Run: headless pygame with SDL's dummy video driver; simulated clock (each Clock.tick advances the game by its frame time, no real sleeping); random seed 0; keys injected as events and as key.get_pressed() state; no mouse input.
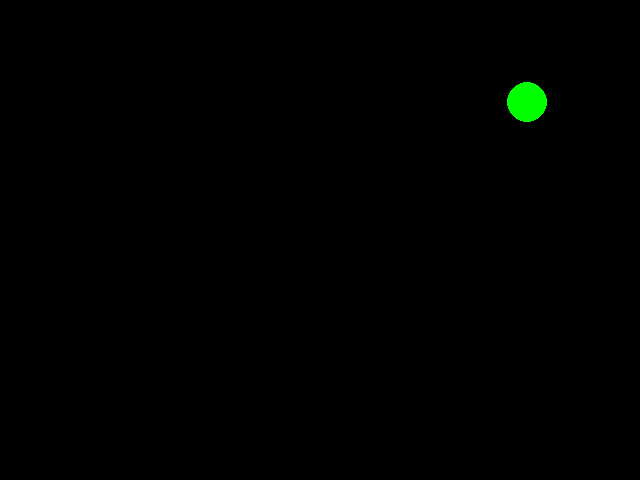
Frame 1 of 4 · flips 1–60 · no input
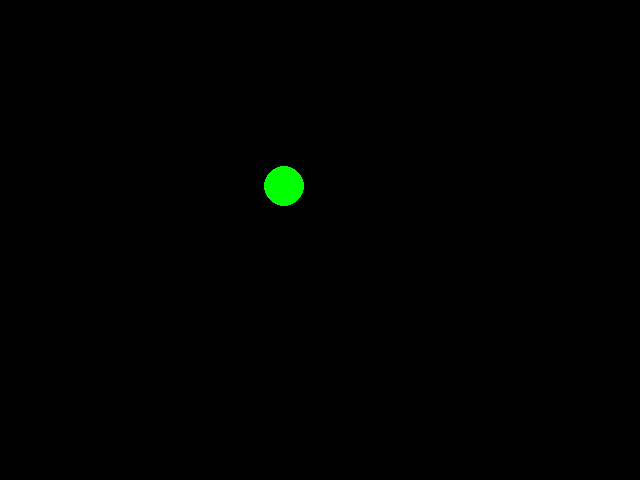
Frame 2 of 4 · flips 61–180 · tapped SPACE, RETURN · held RIGHT (→), D
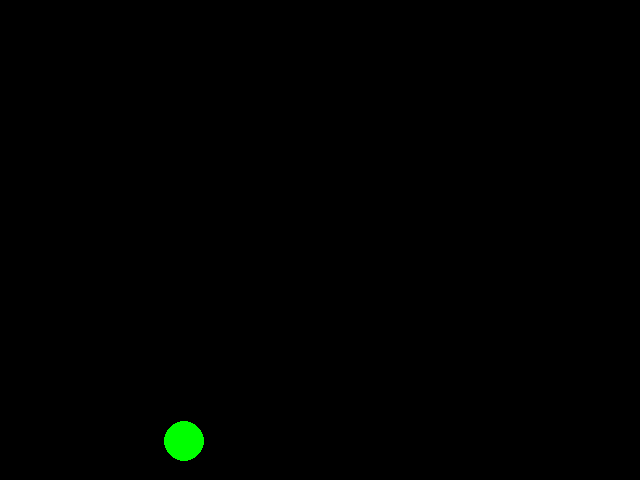
Frame 3 of 4 · flips 181–300 · held DOWN (↓), S
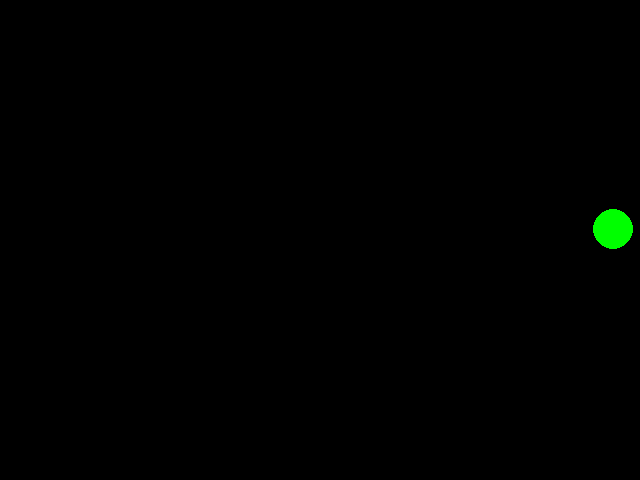
Frame 4 of 4 · flips 301–420 · held LEFT (←), A, UP (↑), W

The pygame program that drew these frames:

"""Bouncing ball."""

import math
import random

import pygame


class Ball:
    """Ball object.

    Attributes:
        pos (pygame.Vector2): Initial position (x, y).
        v (pygame.Vector2): Initial velocity (x, y).
        radius (int): Radius.
        color (str): Color.
    """
    def __init__(self, pos, v, radius, color):
        self.pos = pos
        self.v = v
        self.radius = radius
        self.color = color

    def move(self, screen, dt):
        """Move on the screen.

        Args:
            screen (pygame.Surface): Drawing screen.
            dt (float): Elapsed time[sec] from the previous frame.
        """

        self.pos.x += self.v.x * dt
        self.pos.y += self.v.y * dt

        # Reflect at the screen's edges
        if (self.pos.x + self.radius) > screen.get_width() or \
           (self.pos.x - self.radius) < 0:
            self.v.x *= -1
        if (self.pos.y + self.radius) > screen.get_height() or \
           (self.pos.y - self.radius) < 0:
            self.v.y *= -1

    def draw(self, screen):
        """Draw on the screen.

        Args:
            screen (pygame.Surface): Drawing screen.
        """

        pygame.draw.circle(screen, self.color, self.pos, self.radius)


def main():
    """Main loop."""

    pygame.init()

    screen = pygame.display.set_mode((640, 480))

    theta = random.uniform(0, 2 * math.pi)

    ball = Ball(
        pos = pygame.Vector2(
            screen.get_width() / 2, screen.get_height() / 2
        ),
        # Initialize with random direction
        v = pygame.Vector2(
            400 * math.cos(theta), 400 * math.sin(theta)
        ),
        radius = 20,
        color = "green",
    )

    clock = pygame.time.Clock()
    dt = 0

    running = True
    while running:
        for event in pygame.event.get():
            if event.type == pygame.QUIT:
                running = False
        
        screen.fill("black")

        ball.draw(screen)

        ball.move(screen, dt)

        pygame.display.flip()

        dt = clock.tick(60) / 1000


if __name__ == "__main__":
    main()
